5-way image classification set "GAN-Autoencoder" from GitHub (vandanamonappa07/GAN-Autoencoder); label vocabulary: non-tumor, non-viable tumor, tumor, viable, viable non-viable.

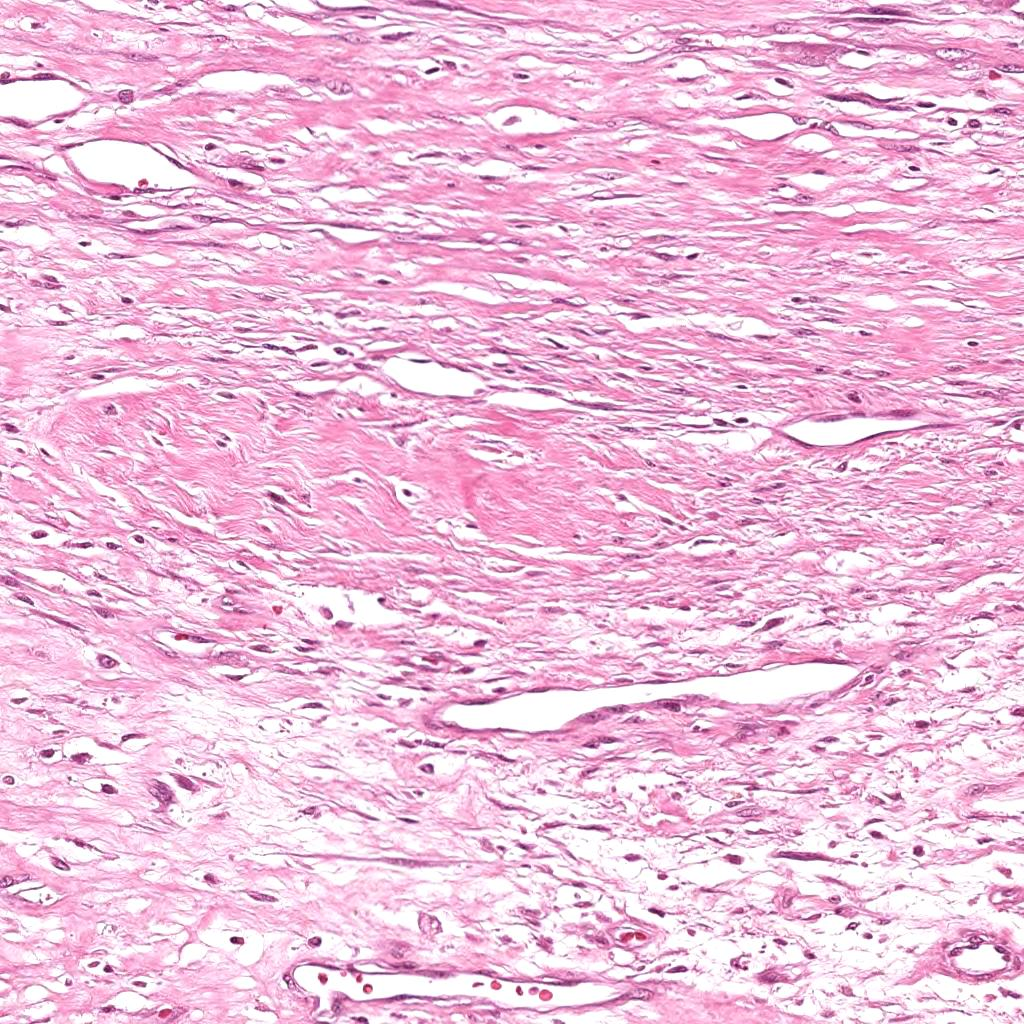
Label: non-viable tumor

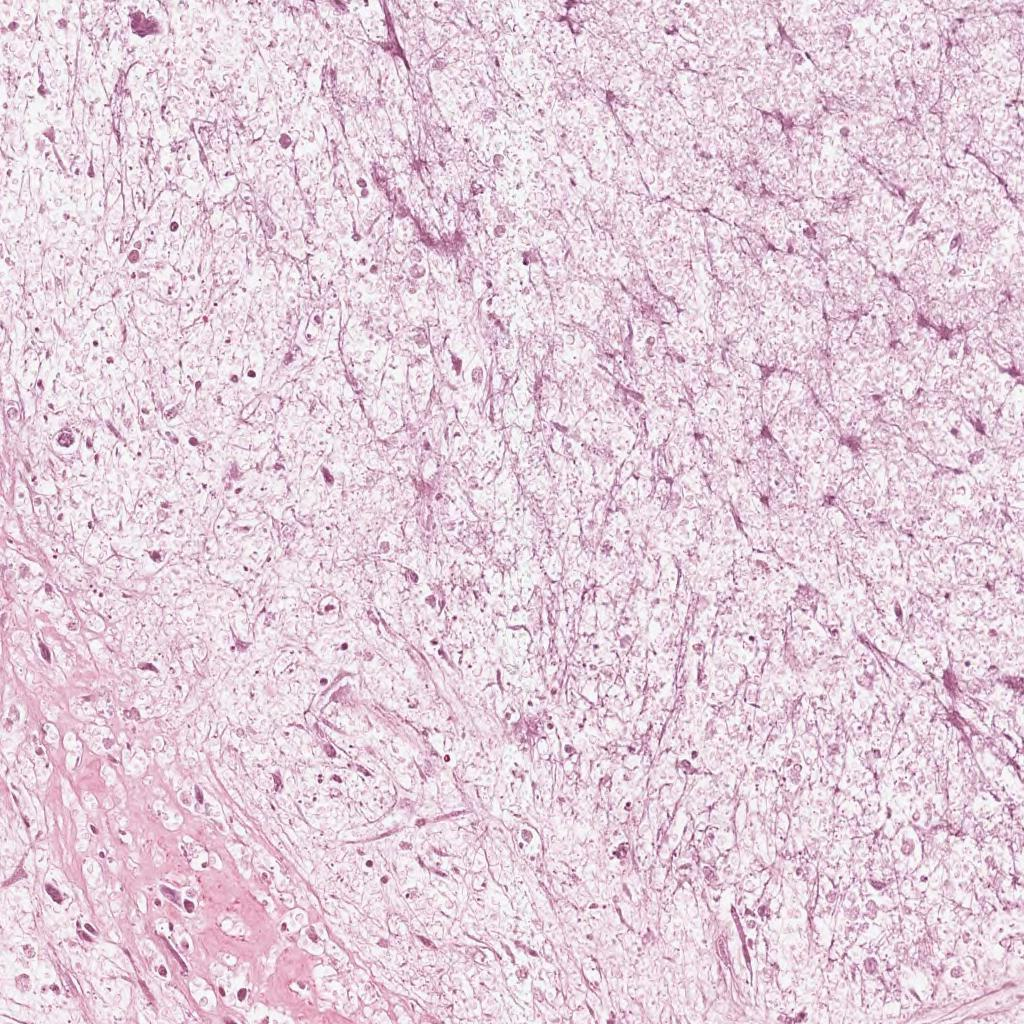
Label: non-viable tumor

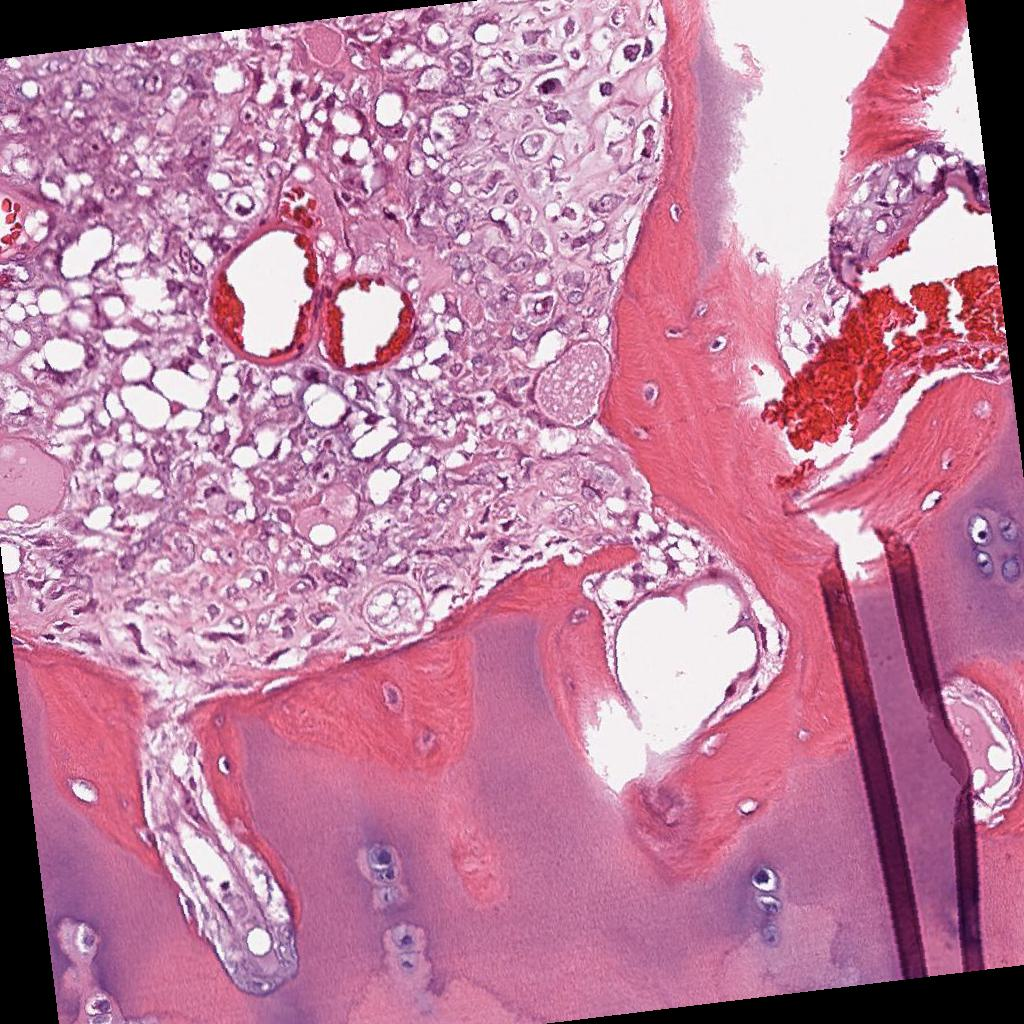
Label: viable

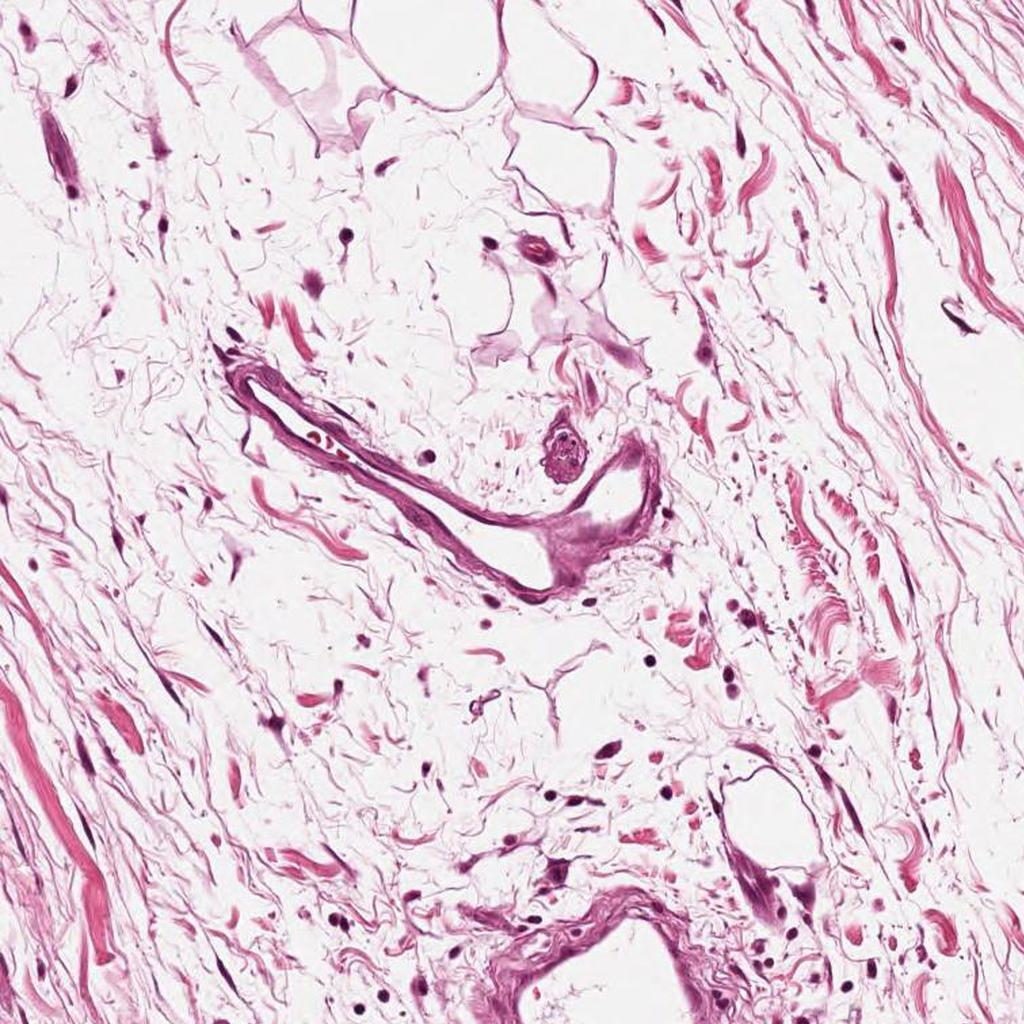
Label: non-tumor

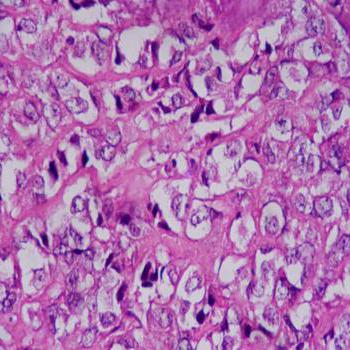
Label: tumor

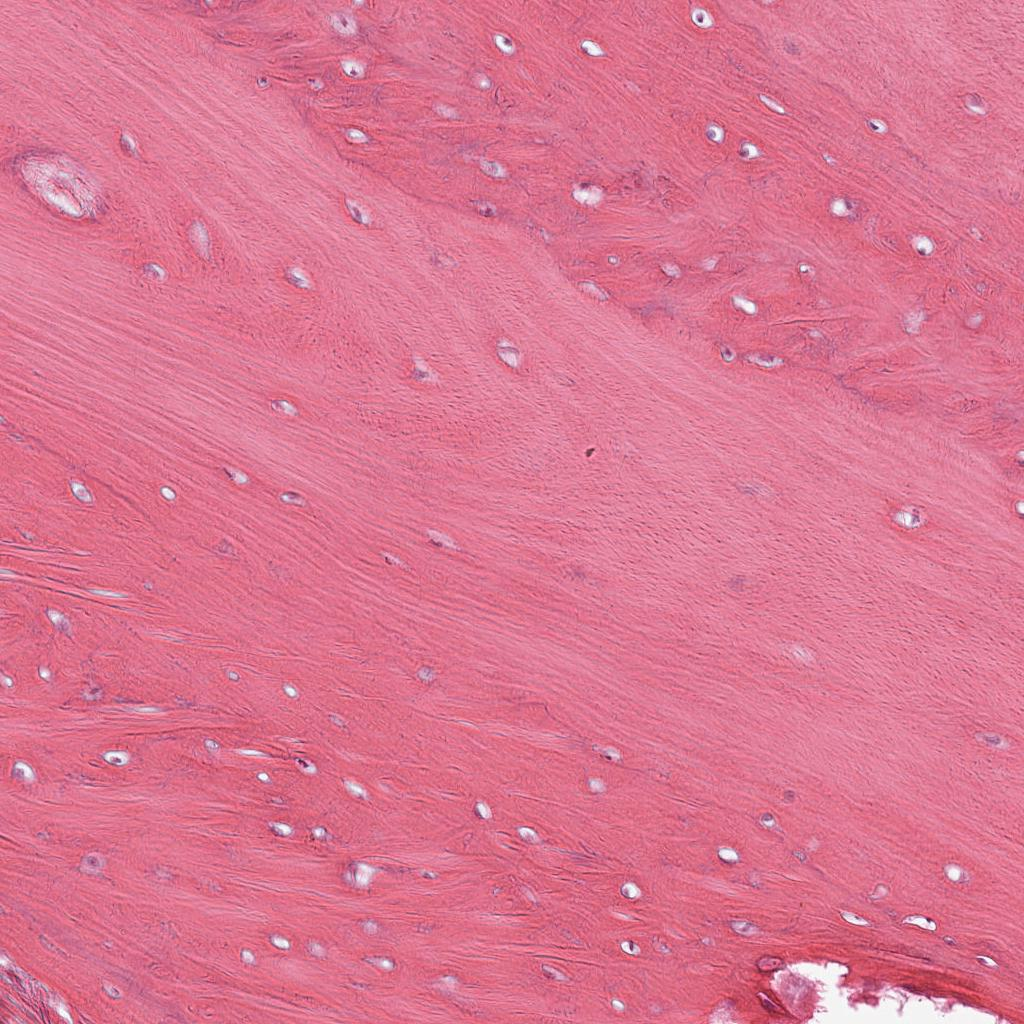
Label: non-tumor
